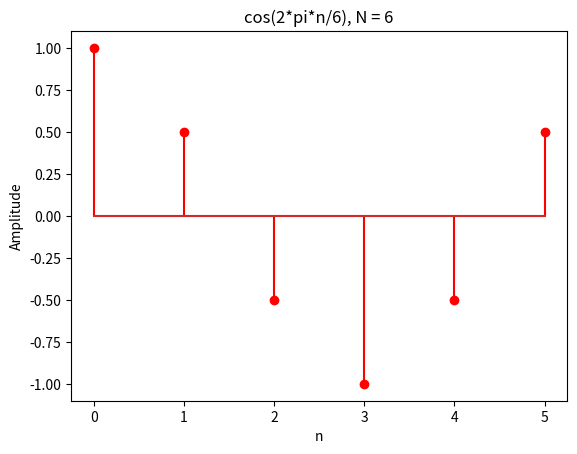
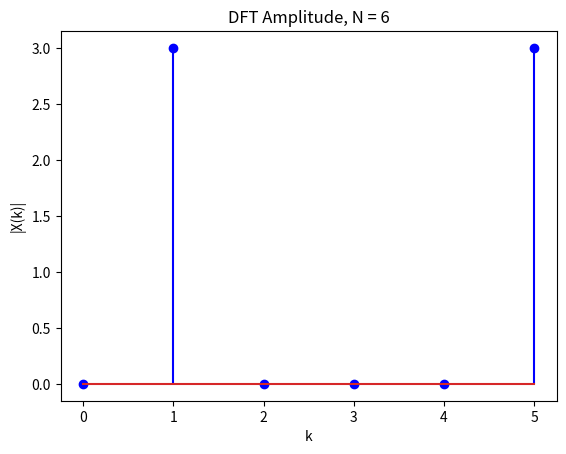
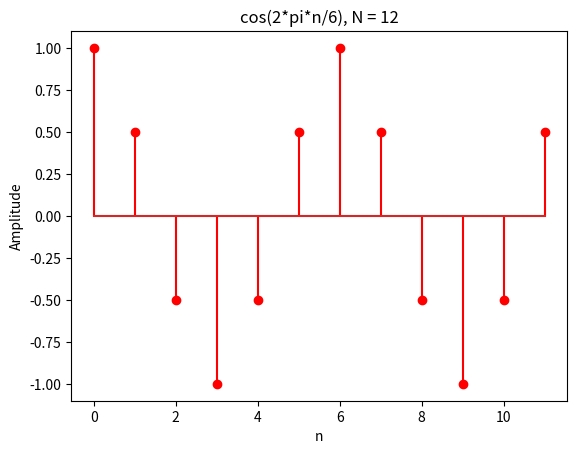
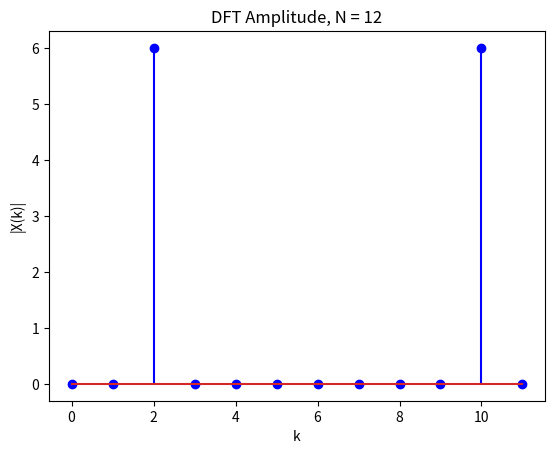
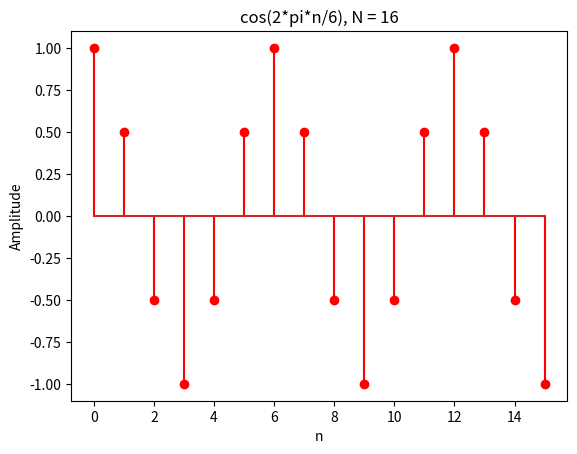
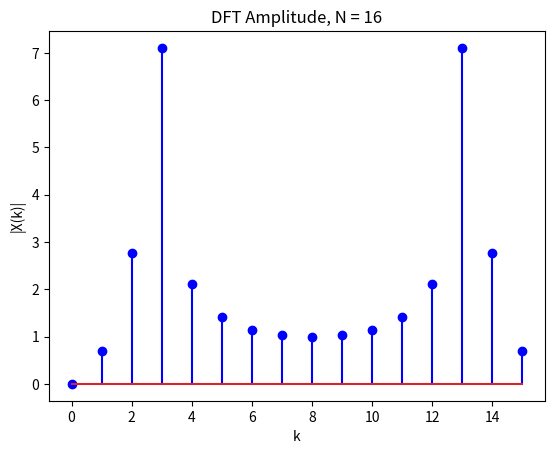

Generate these figures, in order, with matplotlib:
import matplotlib.pyplot as plt
import numpy as np


N = 6
n = np.arange(N)
x = np.cos(2*np.pi*n/6)

plt.figure()
plt.stem(n, x, 'r')
plt.title('cos(2*pi*n/6), N = 6')
plt.ylabel('Amplitude')
plt.xlabel('n')

X = np.fft.fft(x,N)
#w=n*(2*np.pi/N)

plt.figure()
plt.stem(n, abs(X), 'b')
plt.xlabel('k')
plt.ylabel('|X(k)|')
plt.title('DFT Amplitude, N = 6')

N = 12
n = np.arange(N)
x = np.cos(2*np.pi*n/6)

plt.figure()
plt.stem(n, x, 'r')
plt.title('cos(2*pi*n/6), N = 12')
plt.ylabel('Amplitude')
plt.xlabel('n')

X = np.fft.fft(x,N)
#w=n*(2*np.pi/N)

plt.figure()
plt.stem(n, abs(X), 'b')
plt.xlabel('k')
plt.ylabel('|X(k)|')
plt.title('DFT Amplitude, N = 12')

N = 16
n = np.arange(N)
x = np.cos(2*np.pi*n/6)

plt.figure()
plt.stem(n, x, 'r')
plt.title('cos(2*pi*n/6), N = 16')
plt.ylabel('Amplitude')
plt.xlabel('n')

X = np.fft.fft(x,N)
#w=n*(2*np.pi/N)

plt.figure()
plt.stem(n, abs(X), 'b')
plt.xlabel('k')
plt.ylabel('|X(k)|')
plt.title('DFT Amplitude, N = 16')

plt.show()



